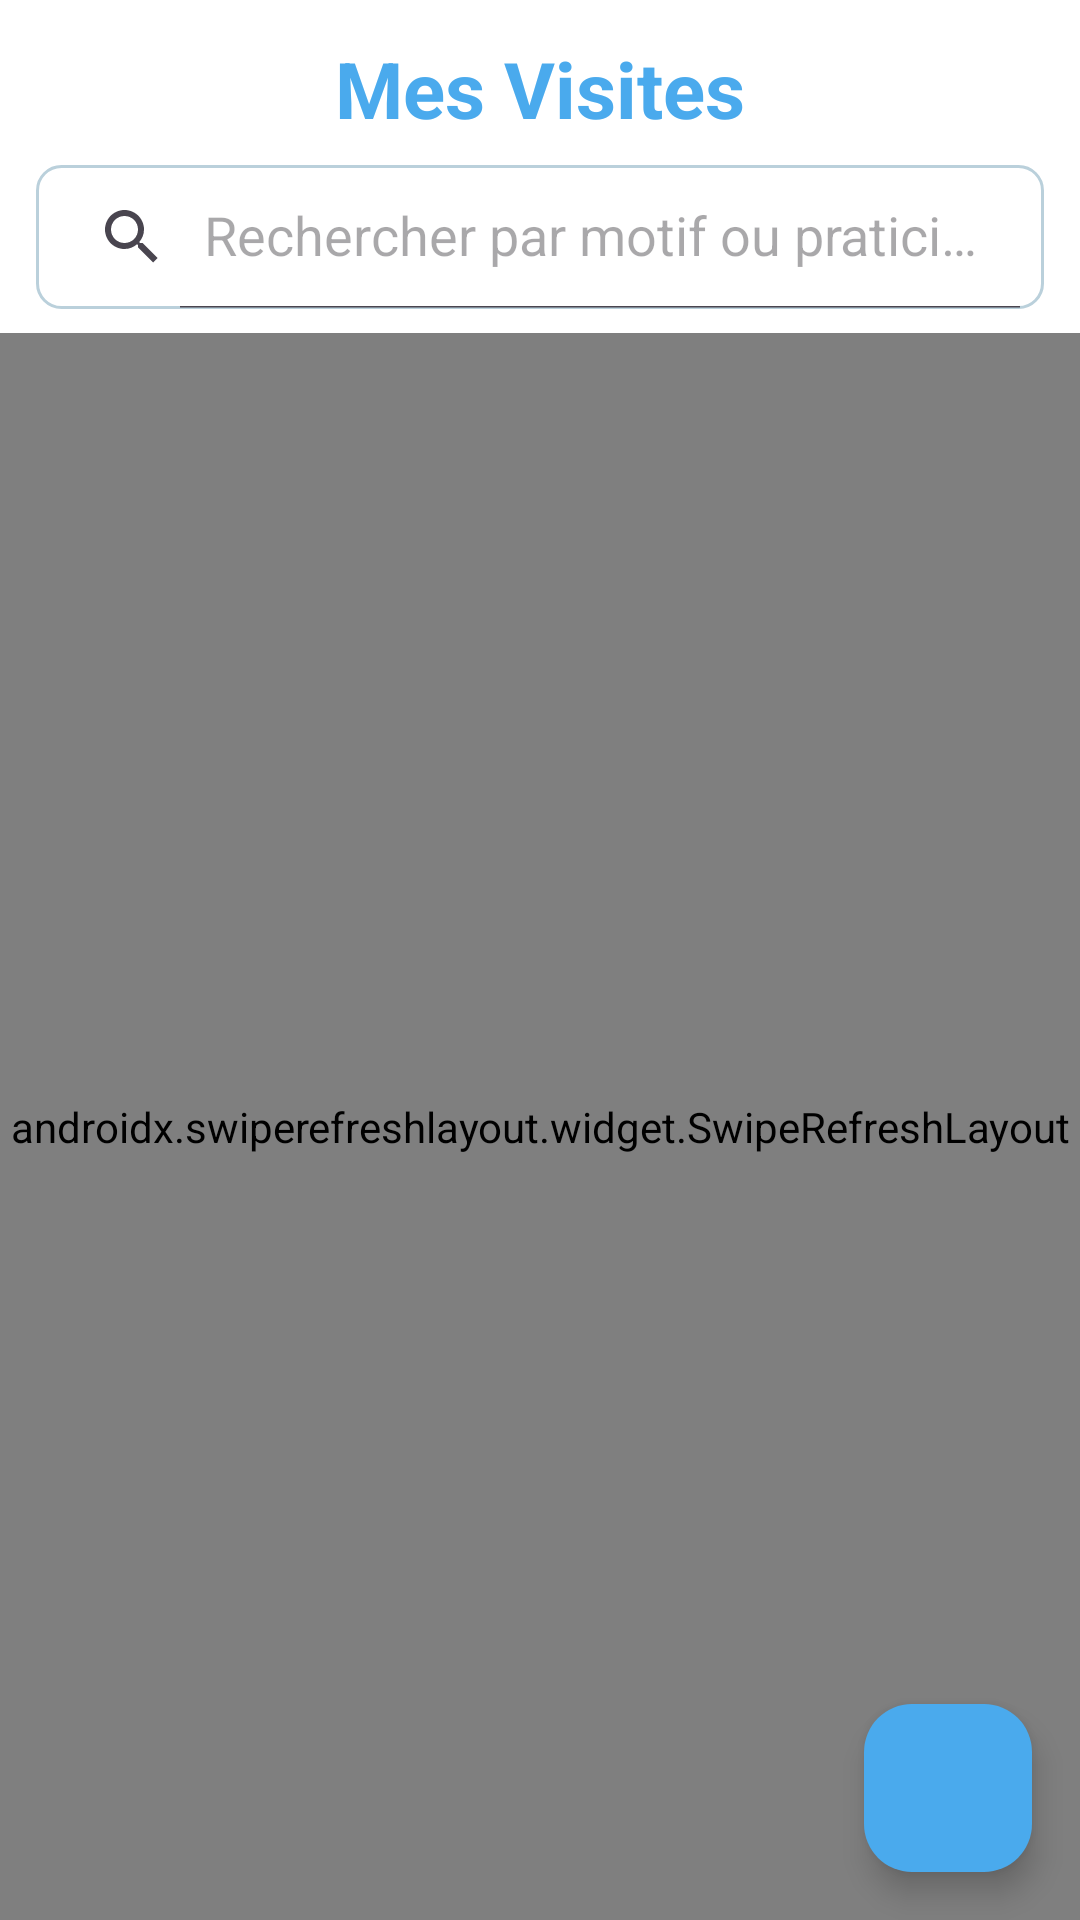

Write the Android layout XML for this screen, with the resource values it uses.
<!-- AndroidManifest.xml: application theme Theme.Labolbcandroid -->
<!-- res/layout/fragment_my_visits.xml -->
<?xml version="1.0" encoding="utf-8"?>
<androidx.constraintlayout.widget.ConstraintLayout xmlns:android="http://schemas.android.com/apk/res/android"
    xmlns:app="http://schemas.android.com/apk/res-auto"
    android:layout_width="match_parent"
    android:layout_height="match_parent"
    android:background="@color/white">

    <TextView
        android:id="@+id/tv_title"
        android:layout_width="match_parent"
        android:layout_height="wrap_content"
        android:text="Mes Visites"
        android:textColor="@color/blue_primary"
        android:textSize="26sp"
        android:textStyle="bold"
        android:layout_marginTop="12dp"
        android:layout_marginBottom="8dp"
        android:gravity="center"
        app:layout_constraintTop_toTopOf="parent"/>

    <androidx.appcompat.widget.SearchView
        android:id="@+id/search_view_my_visits"
        android:layout_width="match_parent"
        android:layout_height="wrap_content"
        android:layout_marginHorizontal="12dp"
        android:layout_marginTop="8dp"
        android:background="@drawable/search_background"
        app:iconifiedByDefault="false"
        app:queryHint="Rechercher par motif ou praticien..."
        app:layout_constraintTop_toBottomOf="@id/tv_title"/>

    <androidx.swiperefreshlayout.widget.SwipeRefreshLayout
        android:id="@+id/swipe_refresh_my_visits"
        android:layout_width="match_parent"
        android:layout_height="0dp"
        android:layout_marginTop="8dp"
        app:layout_constraintTop_toBottomOf="@id/search_view_my_visits"
        app:layout_constraintBottom_toBottomOf="parent">

        <androidx.recyclerview.widget.RecyclerView
            android:id="@+id/rv_my_visits"
            android:layout_width="match_parent"
            android:layout_height="match_parent"
            android:clipToPadding="false"
            android:paddingBottom="80dp" />

    </androidx.swiperefreshlayout.widget.SwipeRefreshLayout>

    <com.google.android.material.floatingactionbutton.FloatingActionButton
        android:id="@+id/fab_add_visite"
        android:layout_width="wrap_content"
        android:layout_height="wrap_content"
        android:layout_margin="16dp"
        android:contentDescription="Ajouter une visite"
        app:srcCompat="@drawable/ic_add"
        app:backgroundTint="@color/blue_primary"
        app:tint="@color/white"
        app:layout_constraintBottom_toBottomOf="parent"
        app:layout_constraintEnd_toEndOf="parent" />

</androidx.constraintlayout.widget.ConstraintLayout>
<!-- resources referenced by this layout -->
<resources>
  <color name="blue_primary">#4AAAED</color>
  <color name="white">#FFFFFFFF</color>
  <!-- drawable search_background (drawable) -->
  <?xml version="1.0" encoding="utf-8"?>
  <shape xmlns:android="http://schemas.android.com/apk/res/android">
      <solid android:color="@color/white" />
      <corners android:radius="8dp" />
      <stroke
          android:width="1dp"
          android:color="@color/blue_dark" />
  </shape>
  <style name="Theme.Labolbcandroid" parent="Base.Theme.Labolbcandroid" />
  <color name="blue_dark">#BAD0DB</color>
  <style name="Base.Theme.Labolbcandroid" parent="Theme.Material3.DayNight.NoActionBar">
          
          
      </style>
</resources>
